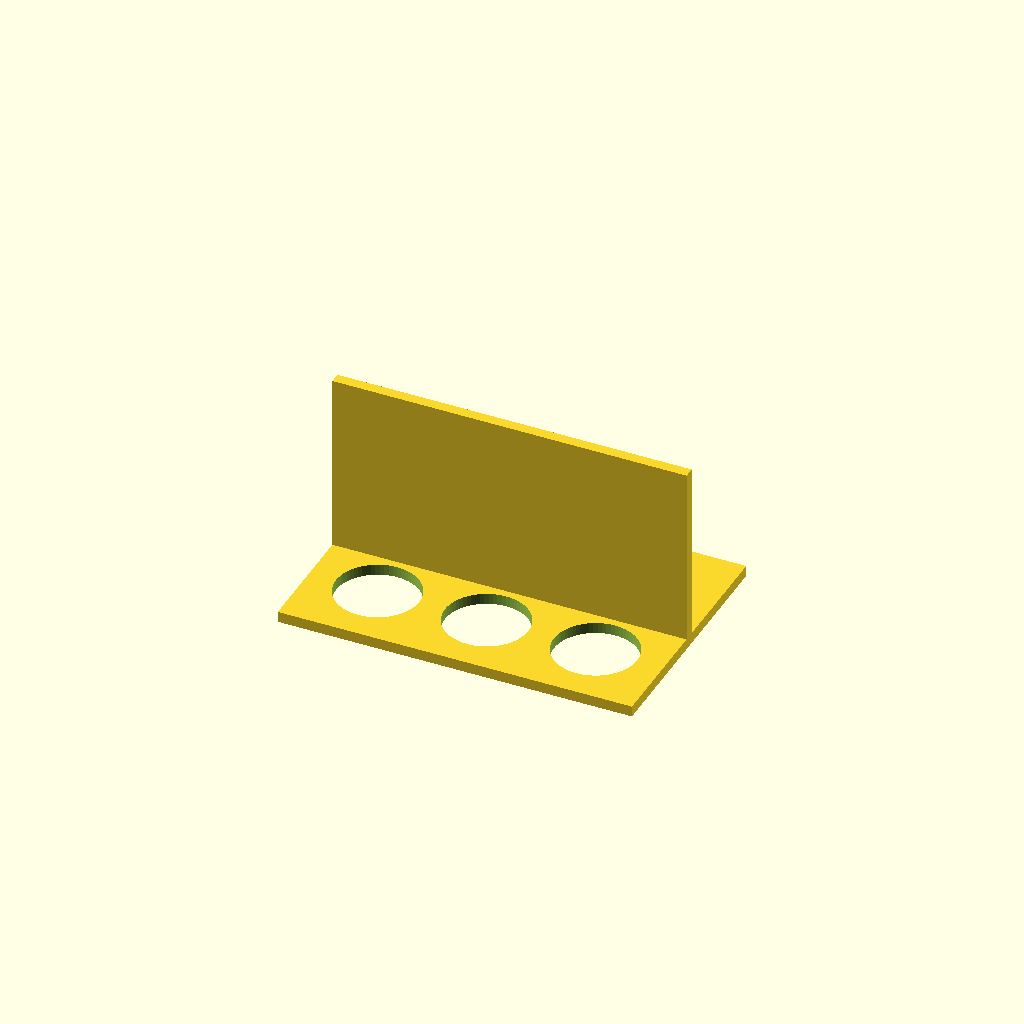
Cell 1: rendered with the file's own defaults.
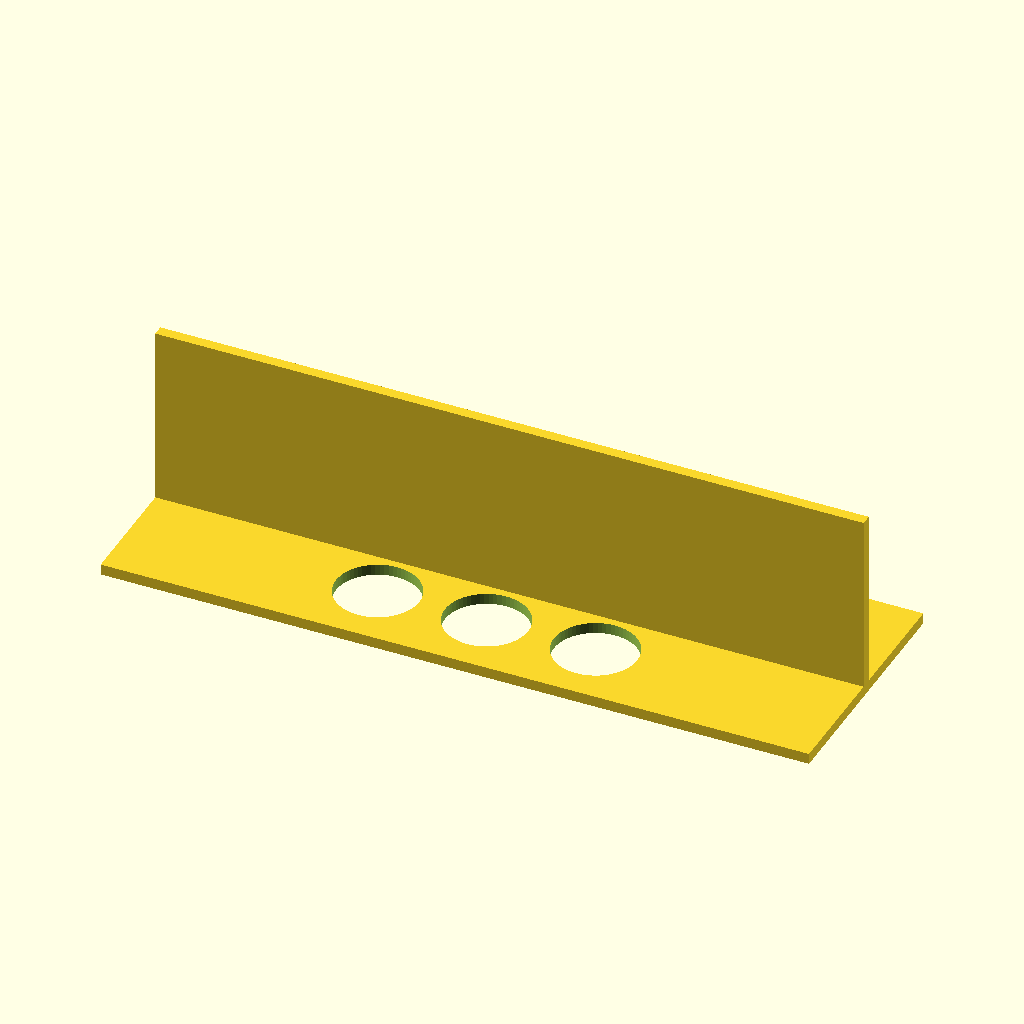
Cell 2 — plate_x set to 260, the other parameters unchanged.
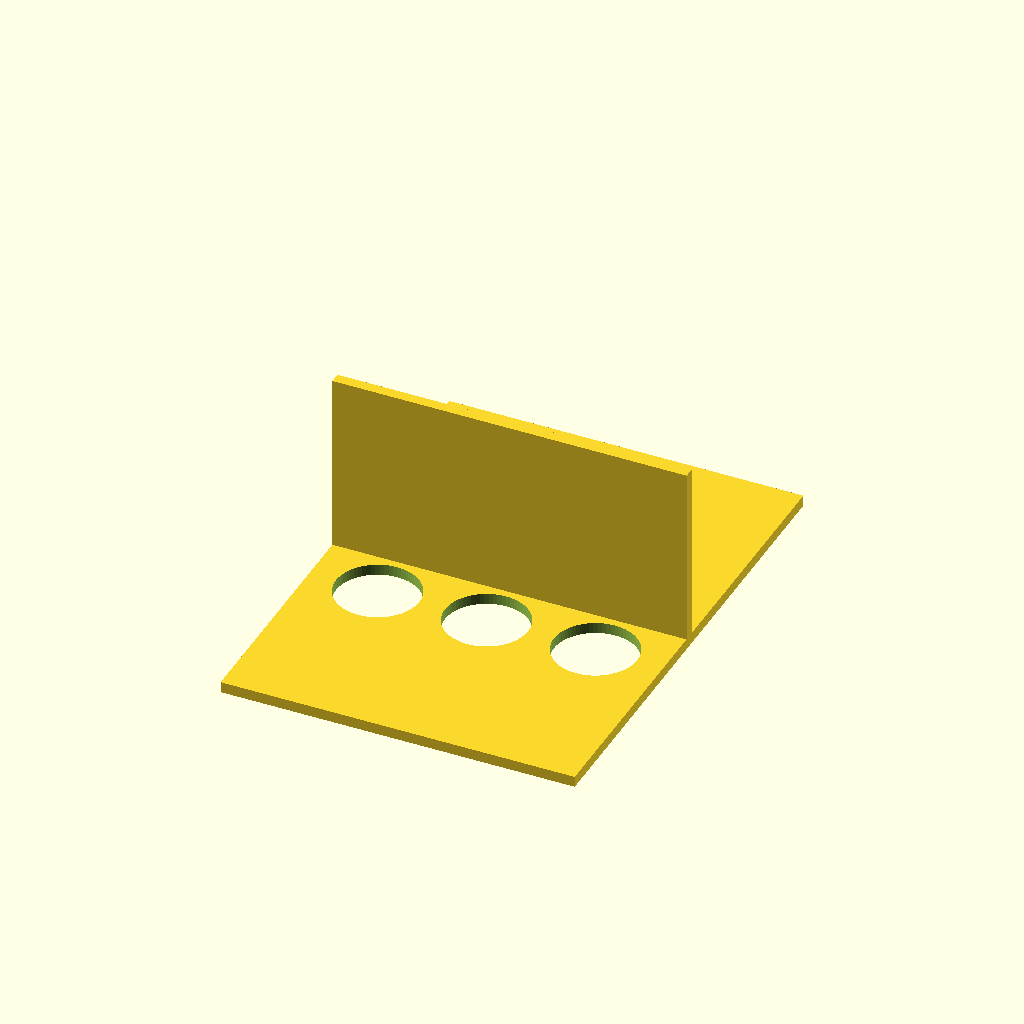
Cell 3: the same model with plate_y = 180.
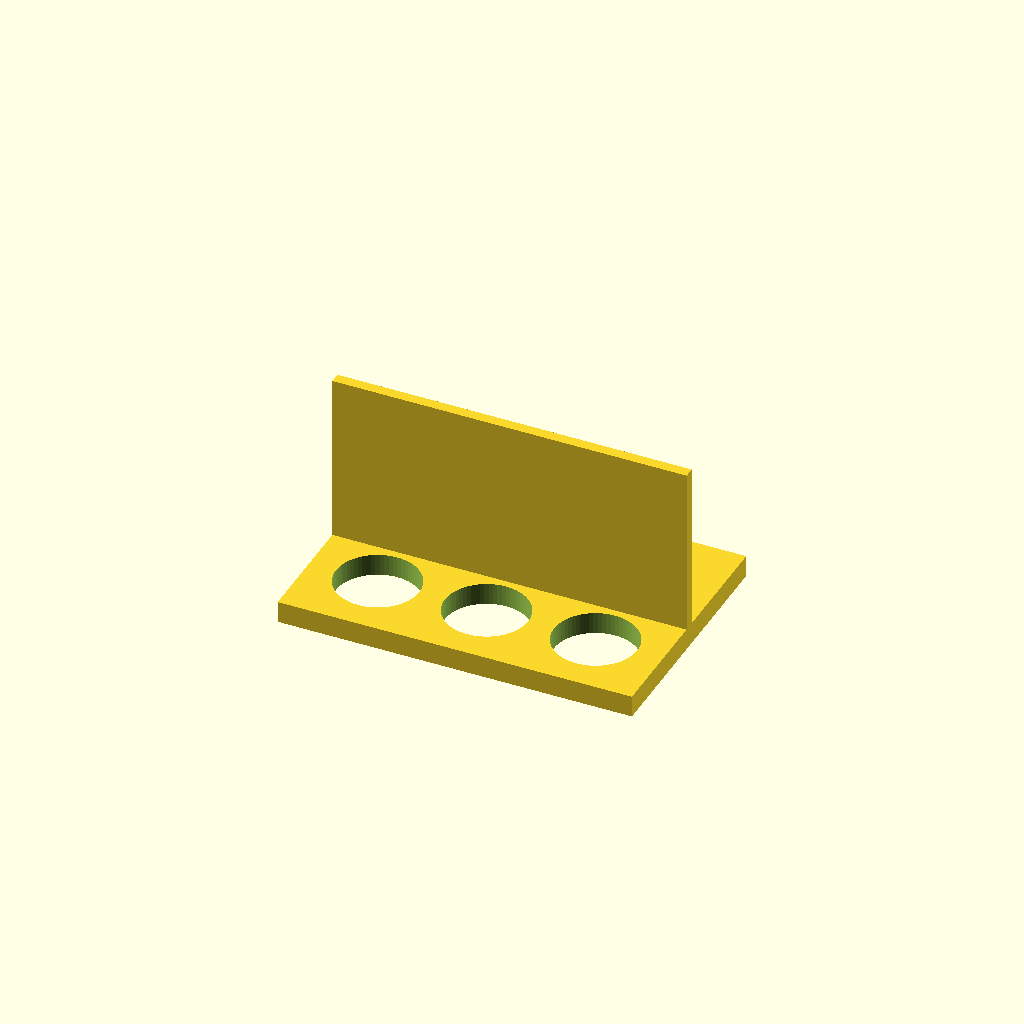
Cell 4 — plate_t set to 8, the other parameters unchanged.
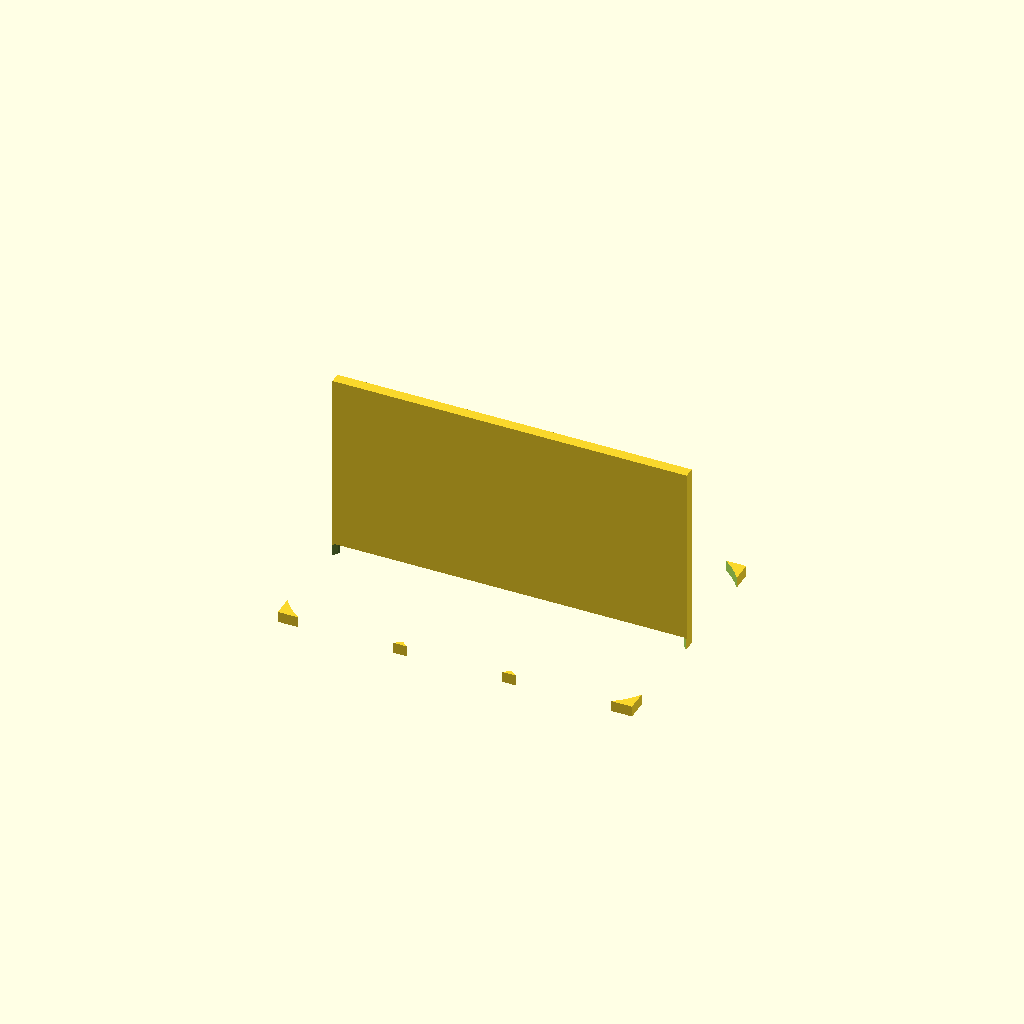
Cell 5 — hole_d set to 61, the other parameters unchanged.
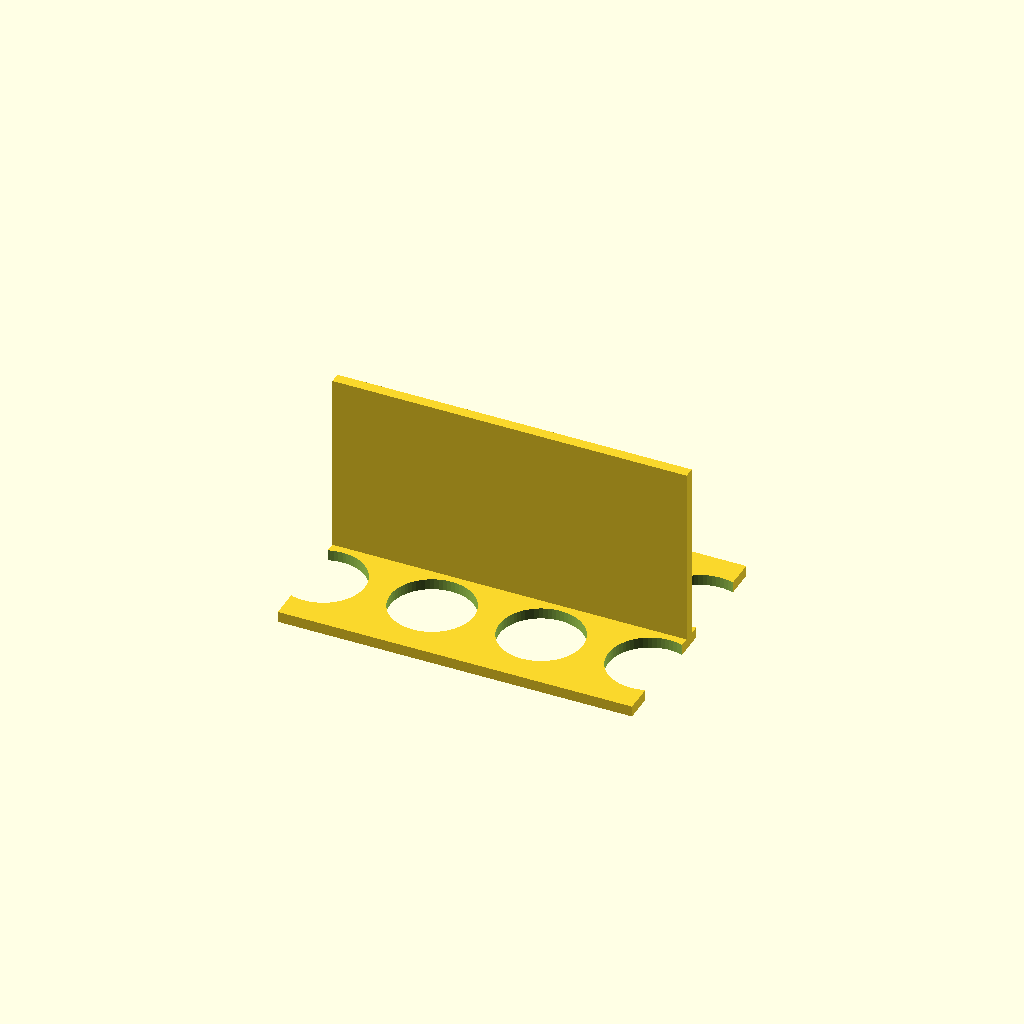
Cell 6: the same model with hole_nx = 6.
All cells are drawn from one camera (rotation 55°, 0°, 25°, orthographic, colour scheme Cornfield), so only the parameter changes between them.
Source of the model, bench/results/gpu-v5s1-g0/code/scadcoder-v5s1/conical_rack_50ml_s0_a1.scad:
// Rack for six 50 mL conical (Falcon-type) tubes
// Print upside down, flip over after printing.
// Units: mm

$fn = 64;

// Plate
plate_x = 130;      // plate length (X)
plate_y = 90;       // plate width (Y)
plate_t = 4;        // plate thickness (Z)

// Holes
hole_d = 30.5;      // hole diameter
hole_nx = 3;        // holes along X
hole_ny = 2;        // holes along Y
hole_pitch = 40;    // centre-to-centre spacing (both directions)

// Walls
wall_len = 130;     // wall length along X
wall_th = 4;        // wall thickness along Y
wall_h = 70;        // wall top height (Z)

// Cutting overlap
eps = 0.5;          // extension past cut faces

difference() {
    union() {
        // Base plate
        translate([-plate_x/2, -plate_y/2, 0])
            cube([plate_x, plate_y, plate_t]);

        // Two solid walls along long edges
        for (s = [-1, 1])
            translate([s > 0 ? plate_x/2 - wall_len : -plate_x/2,
                       -wall_th/2, plate_t])
                cube([wall_len, wall_th, wall_h - plate_t + eps]);
    }

    // Through-holes
    for (i = [0 : hole_nx - 1])
        for (j = [0 : hole_ny - 1])
            translate([(i - (hole_nx - 1)/2) * hole_pitch,
                       (j - (hole_ny - 1)/2) * hole_pitch,
                       -eps])
                cylinder(d = hole_d, h = plate_t + 2*eps);
}
Customizer parameters (derived from the source; name, type, default, range or options):
plate_x: number, default 130
plate_y: number, default 90
plate_t: number, default 4
hole_d: number, default 30.5
hole_nx: number, default 3
hole_ny: number, default 2
hole_pitch: number, default 40
wall_len: number, default 130
wall_th: number, default 4
wall_h: number, default 70
eps: number, default 0.5
